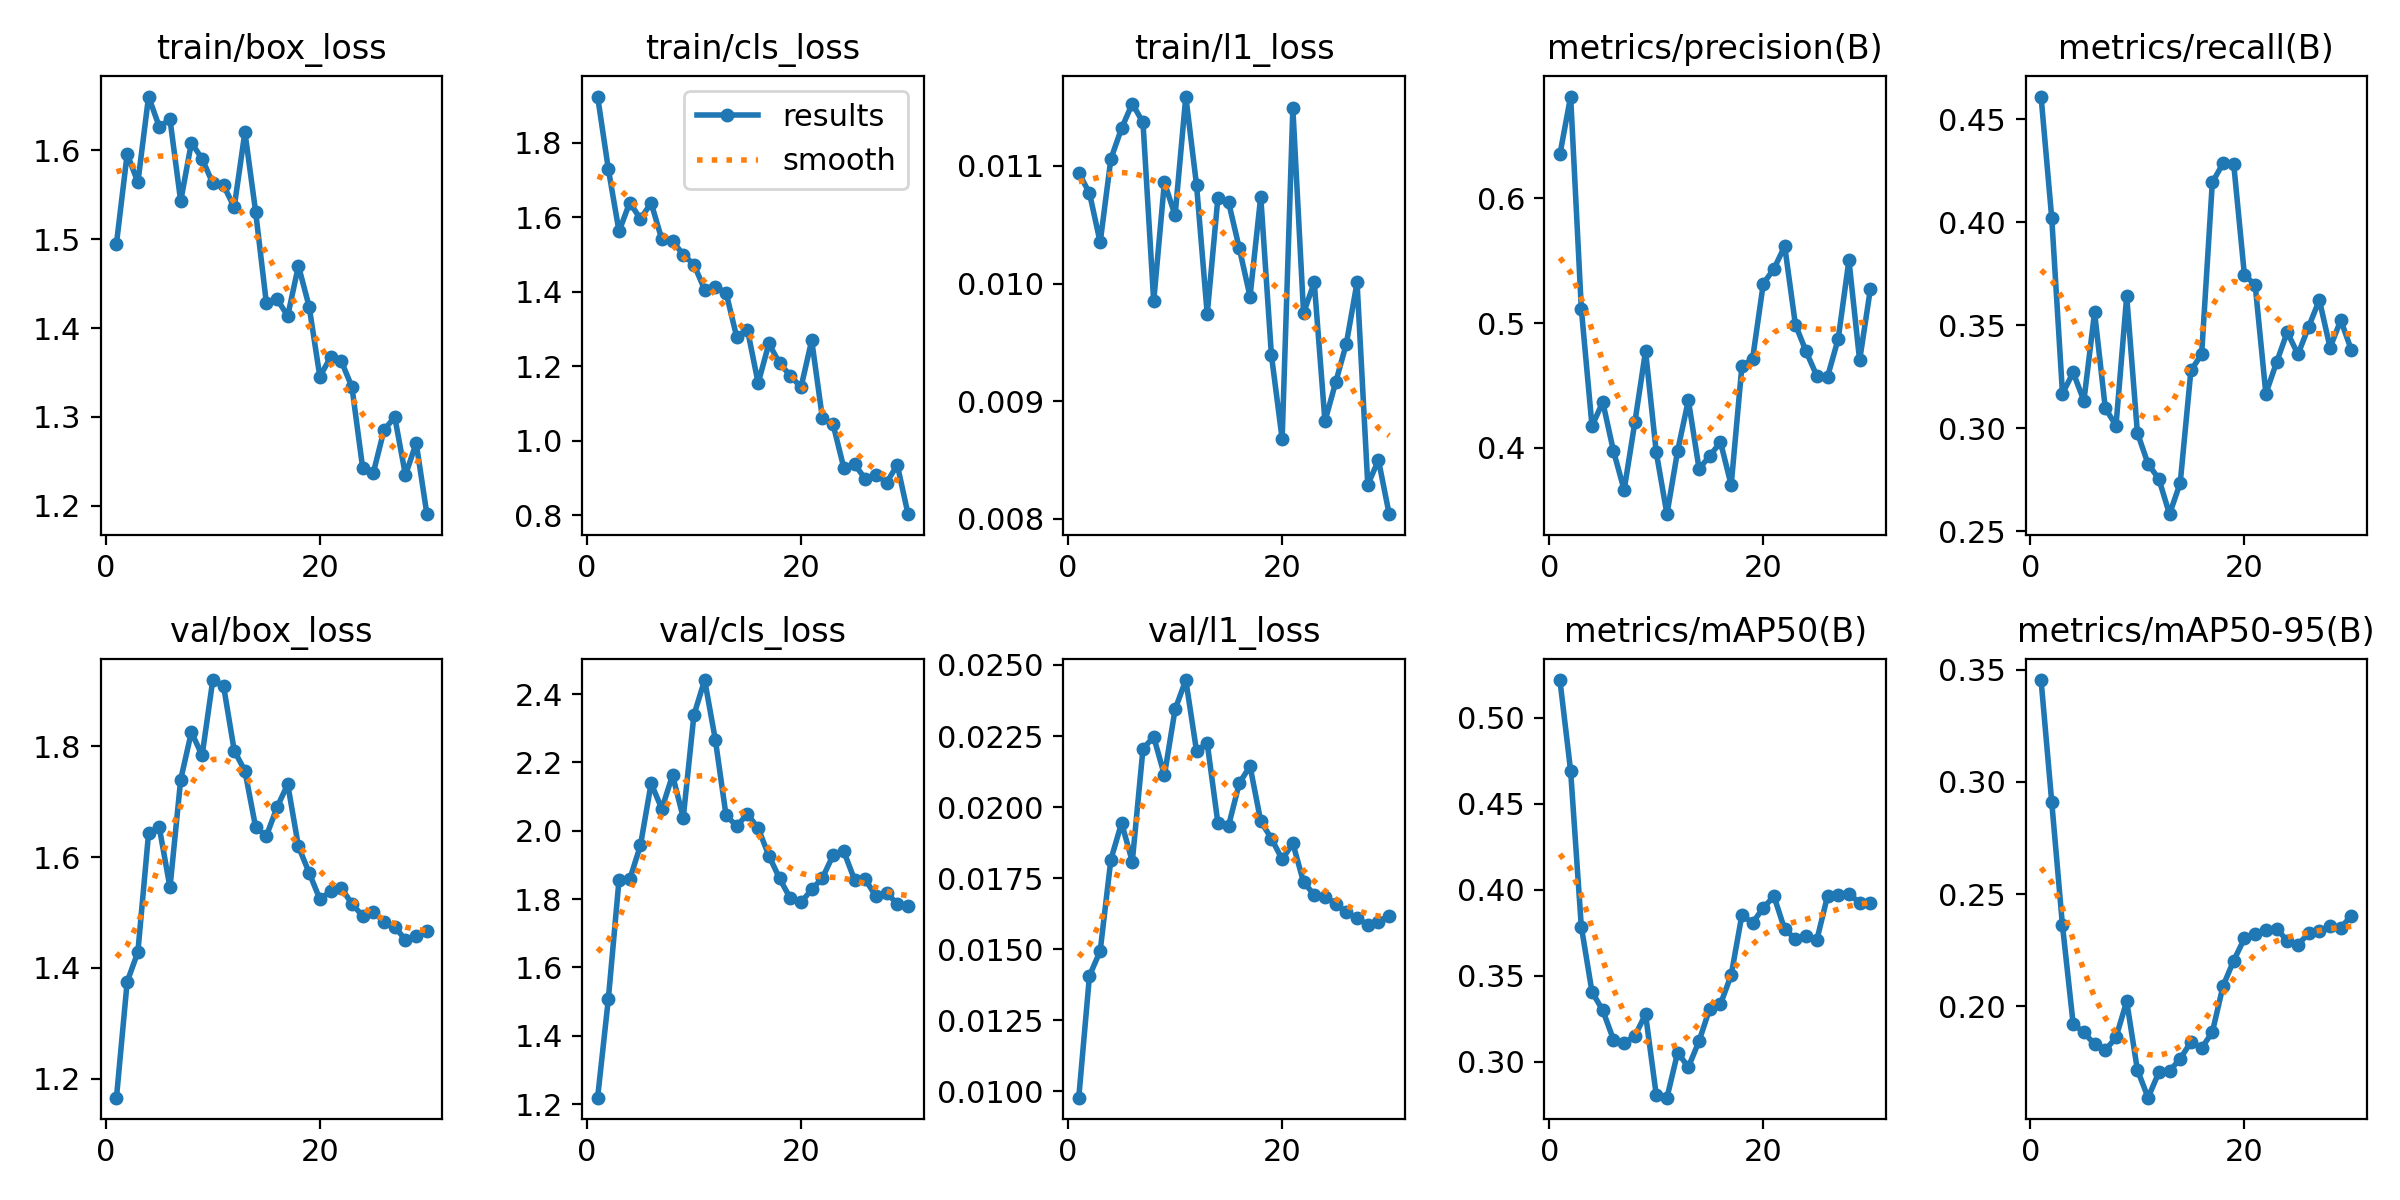

The file beside this chart, header and first rows:
epoch, time, train/box_loss, train/cls_loss, train/l1_loss, metrics/precision(B), metrics/recall(B), metrics/mAP50(B), metrics/mAP50-95(B), val/box_loss, val/cls_loss, val/l1_loss, lr/pg0, lr/pg1, lr/pg2
1, 7.606, 1.495, 1.925, 0.01094, 0.6353, 0.461, 0.5219, 0.3453, 1.166, 1.219, 0.00977, 0.0004234, 0.0004234, 0.0004234
2, 10.75, 1.596, 1.731, 0.01077, 0.6817, 0.4018, 0.4691, 0.2908, 1.375, 1.507, 0.01406, 0.00087, 0.00087, 0.00087
3, 13.61, 1.564, 1.563, 0.01035, 0.5115, 0.3168, 0.3785, 0.2361, 1.429, 1.856, 0.01493, 0.001285, 0.001285, 0.001285
4, 16.41, 1.661, 1.64, 0.01106, 0.4173, 0.3271, 0.3405, 0.1921, 1.643, 1.858, 0.01815, 0.001288, 0.001288, 0.001288
5, 19.3, 1.626, 1.596, 0.01132, 0.4369, 0.3133, 0.3299, 0.1885, 1.654, 1.957, 0.01944, 0.00124, 0.00124, 0.00124
6, 22.45, 1.635, 1.639, 0.01153, 0.3976, 0.3563, 0.3129, 0.1831, 1.545, 2.139, 0.01808, 0.001193, 0.001193, 0.001193
7, 25.26, 1.543, 1.541, 0.01137, 0.3662, 0.3098, 0.3109, 0.1805, 1.74, 2.064, 0.02205, 0.001146, 0.001146, 0.001146
8, 28.07, 1.609, 1.537, 0.00985, 0.4204, 0.3013, 0.3149, 0.1862, 1.826, 2.163, 0.02247, 0.001099, 0.001099, 0.001099
9, 31.1, 1.591, 1.5, 0.01086, 0.4776, 0.364, 0.3276, 0.2023, 1.784, 2.038, 0.02112, 0.001052, 0.001052, 0.001052
10, 33.97, 1.563, 1.473, 0.01058, 0.3964, 0.2978, 0.2806, 0.1717, 1.92, 2.339, 0.02344, 0.001005, 0.001005, 0.001005
11, 36.89, 1.561, 1.406, 0.01159, 0.3468, 0.2826, 0.2791, 0.1594, 1.91, 2.441, 0.02447, 0.0009574, 0.0009574, 0.0009574
12, 39.89, 1.536, 1.413, 0.01084, 0.3978, 0.2754, 0.3053, 0.1706, 1.793, 2.266, 0.02198, 0.0009103, 0.0009103, 0.0009103
13, 43.23, 1.621, 1.398, 0.00974, 0.4382, 0.2583, 0.2968, 0.1712, 1.756, 2.045, 0.02225, 0.0008631, 0.0008631, 0.0008631
14, 46.08, 1.531, 1.278, 0.01073, 0.3832, 0.2735, 0.312, 0.1767, 1.654, 2.014, 0.01943, 0.000816, 0.000816, 0.000816
15, 49.14, 1.428, 1.298, 0.01069, 0.3935, 0.3281, 0.3309, 0.1841, 1.638, 2.049, 0.01935, 0.0007688, 0.0007688, 0.0007688
16, 52.08, 1.433, 1.155, 0.0103, 0.4047, 0.3358, 0.3335, 0.1815, 1.69, 2.007, 0.02084, 0.0007216, 0.0007216, 0.0007216
17, 54.98, 1.414, 1.262, 0.00989, 0.3702, 0.4193, 0.3503, 0.1885, 1.732, 1.927, 0.02144, 0.0006745, 0.0006745, 0.0006745
18, 57.9, 1.47, 1.209, 0.01074, 0.4655, 0.4285, 0.3853, 0.2091, 1.619, 1.86, 0.0195, 0.0006273, 0.0006273, 0.0006273
19, 60.96, 1.424, 1.176, 0.00939, 0.4714, 0.4281, 0.3806, 0.2204, 1.572, 1.802, 0.01889, 0.0005802, 0.0005802, 0.0005802
20, 63.91, 1.346, 1.144, 0.00868, 0.5317, 0.3743, 0.3895, 0.2303, 1.524, 1.79, 0.01816, 0.000533, 0.000533, 0.000533
21, 69.29, 1.367, 1.27, 0.01149, 0.5436, 0.3696, 0.3962, 0.2321, 1.538, 1.828, 0.01872, 0.0004859, 0.0004859, 0.0004859
22, 72.29, 1.363, 1.062, 0.00975, 0.5617, 0.3168, 0.3769, 0.2341, 1.544, 1.862, 0.01736, 0.0004387, 0.0004387, 0.0004387
23, 75.05, 1.334, 1.044, 0.01001, 0.4988, 0.332, 0.3715, 0.2347, 1.516, 1.928, 0.01691, 0.0003915, 0.0003915, 0.0003915
24, 77.81, 1.243, 0.9279, 0.00883, 0.4773, 0.3467, 0.3732, 0.2292, 1.494, 1.939, 0.01684, 0.0003444, 0.0003444, 0.0003444
25, 80.75, 1.237, 0.9372, 0.00916, 0.4577, 0.3358, 0.3707, 0.2274, 1.501, 1.857, 0.0166, 0.0002972, 0.0002972, 0.0002972
26, 83.56, 1.286, 0.8987, 0.00949, 0.4569, 0.3493, 0.3963, 0.2326, 1.483, 1.858, 0.01629, 0.0002501, 0.0002501, 0.0002501
27, 86.31, 1.3, 0.9096, 0.01001, 0.4875, 0.3623, 0.3969, 0.2338, 1.474, 1.808, 0.01608, 0.0002029, 0.0002029, 0.0002029
28, 89.08, 1.235, 0.8884, 0.00829, 0.5505, 0.3391, 0.3976, 0.2356, 1.451, 1.819, 0.01586, 0.0001558, 0.0001558, 0.0001558
29, 91.94, 1.271, 0.9355, 0.0085, 0.4702, 0.3525, 0.3924, 0.235, 1.457, 1.785, 0.01596, 0.0001086, 0.0001086, 0.0001086
30, 94.83, 1.191, 0.8034, 0.00804, 0.5271, 0.3378, 0.3923, 0.2405, 1.466, 1.781, 0.01618, 6.1447e-05, 6.1447e-05, 6.1447e-05
